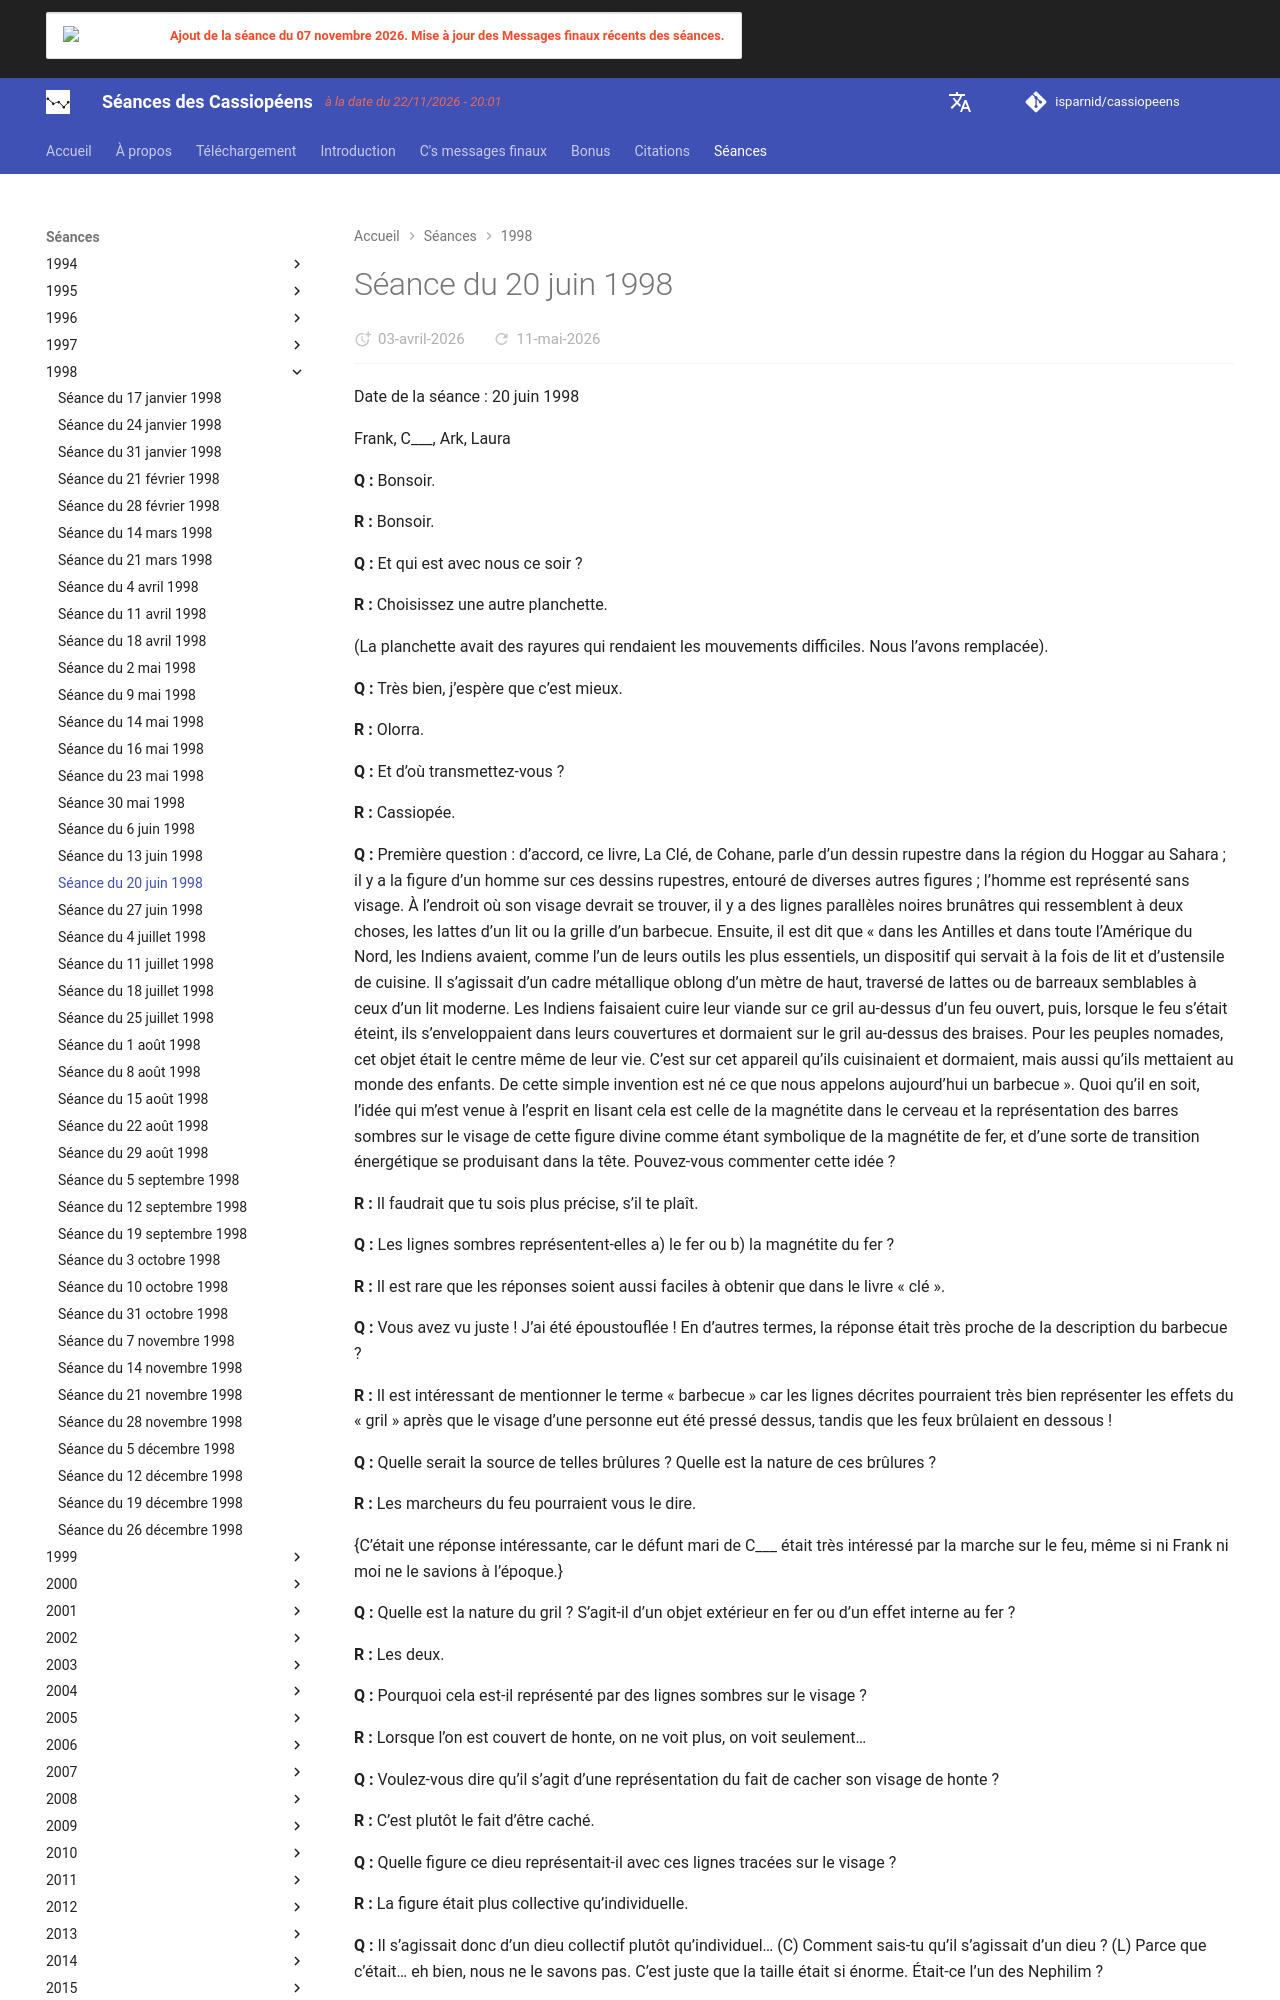

repository: isparnid/cassiopeens · page: séances/1998/1998-06-20/index.html · generator: mkdocs

---
title: "Séance du 20 juin 1998"
date:
  created: 2026-03-31
  updated: 2026-03-31
---

# Séance du 20 juin 1998

Date de la séance : 20 juin 1998

Frank, C___, Ark, Laura

**Q :** Bonsoir.

**R :** Bonsoir.

**Q :** Et qui est avec nous ce soir ?

**R :** Choisissez une autre planchette.

(La planchette avait des rayures qui rendaient les mouvements difficiles. Nous l’avons remplacée).

**Q :** Très bien, j’espère que c’est mieux.

**R :** Olorra.

**Q :** Et d’où transmettez-vous ?

**R :** Cassiopée.

**Q :** Première question : d’accord, ce livre, La Clé, de Cohane, parle d’un dessin rupestre dans la région du Hoggar au Sahara ; il y a la figure d’un homme sur ces dessins rupestres, entouré de diverses autres figures ; l’homme est représenté sans visage. À l’endroit où son visage devrait se trouver, il y a des lignes parallèles noires brunâtres qui ressemblent à deux choses, les lattes d’un lit ou la grille d’un barbecue. Ensuite, il est dit que « dans les Antilles et dans toute l’Amérique du Nord, les Indiens avaient, comme l’un de leurs outils les plus essentiels, un dispositif qui servait à la fois de lit et d’ustensile de cuisine. Il s’agissait d’un cadre métallique oblong d’un mètre de haut, traversé de lattes ou de barreaux semblables à ceux d’un lit moderne. Les Indiens faisaient cuire leur viande sur ce gril au-dessus d’un feu ouvert, puis, lorsque le feu s’était éteint, ils s’enveloppaient dans leurs couvertures et dormaient sur le gril au-dessus des braises. Pour les peuples nomades, cet objet était le centre même de leur vie. C’est sur cet appareil qu’ils cuisinaient et dormaient, mais aussi qu’ils mettaient au monde des enfants. De cette simple invention est né ce que nous appelons aujourd’hui un barbecue ». Quoi qu’il en soit, l’idée qui m’est venue à l’esprit en lisant cela est celle de la magnétite dans le cerveau et la représentation des barres sombres sur le visage de cette figure divine comme étant symbolique de la magnétite de fer, et d’une sorte de transition énergétique se produisant dans la tête. Pouvez-vous commenter cette idée ?

**R :** Il faudrait que tu sois plus précise, s’il te plaît.

**Q :** Les lignes sombres représentent-elles a) le fer ou b) la magnétite du fer ?

**R :** Il est rare que les réponses soient aussi faciles à obtenir que dans le livre « clé ».

**Q :** Vous avez vu juste ! J’ai été époustouflée ! En d’autres termes, la réponse était très proche de la description du barbecue ?

**R :** Il est intéressant de mentionner le terme « barbecue » car les lignes décrites pourraient très bien représenter les effets du « gril » après que le visage d’une personne eut été pressé dessus, tandis que les feux brûlaient en dessous !

**Q :** Quelle serait la source de telles brûlures ? Quelle est la nature de ces brûlures ?

**R :** Les marcheurs du feu pourraient vous le dire.

{C’était une réponse intéressante, car le défunt mari de C___ était très intéressé par la marche sur le feu, même si ni Frank ni moi ne le savions à l’époque.}

**Q :** Quelle est la nature du gril ? S’agit-il d’un objet extérieur en fer ou d’un effet interne au fer ?

**R :** Les deux.

**Q :** Pourquoi cela est-il représenté par des lignes sombres sur le visage ?

**R :** Lorsque l’on est couvert de honte, on ne voit plus, on voit seulement…

**Q :** Voulez-vous dire qu’il s’agit d’une représentation du fait de cacher son visage de honte ?

**R :** C’est plutôt le fait d’être caché.

**Q :** Quelle figure ce dieu représentait-il avec ces lignes tracées sur le visage ?

**R :** La figure était plus collective qu’individuelle.

**Q :** Il s’agissait donc d’un dieu collectif plutôt qu’individuel… (C) Comment sais-tu qu’il s’agissait d’un dieu ? (L) Parce que c’était… eh bien, nous ne le savons pas. C’est juste que la taille était si énorme. Était-ce l’un des Nephilim ?

**R :** En ce qui concerne les Nephilim, toutes les références renvoient à une légende unifiée.

**Q :** Cette figure était-elle le dieu de la fertilité de la région du Hoggar ?

**R :** Il est préférable d’étudier davantage de documents relatifs à la région méditerranéenne, en particulier, celle de Malte.
